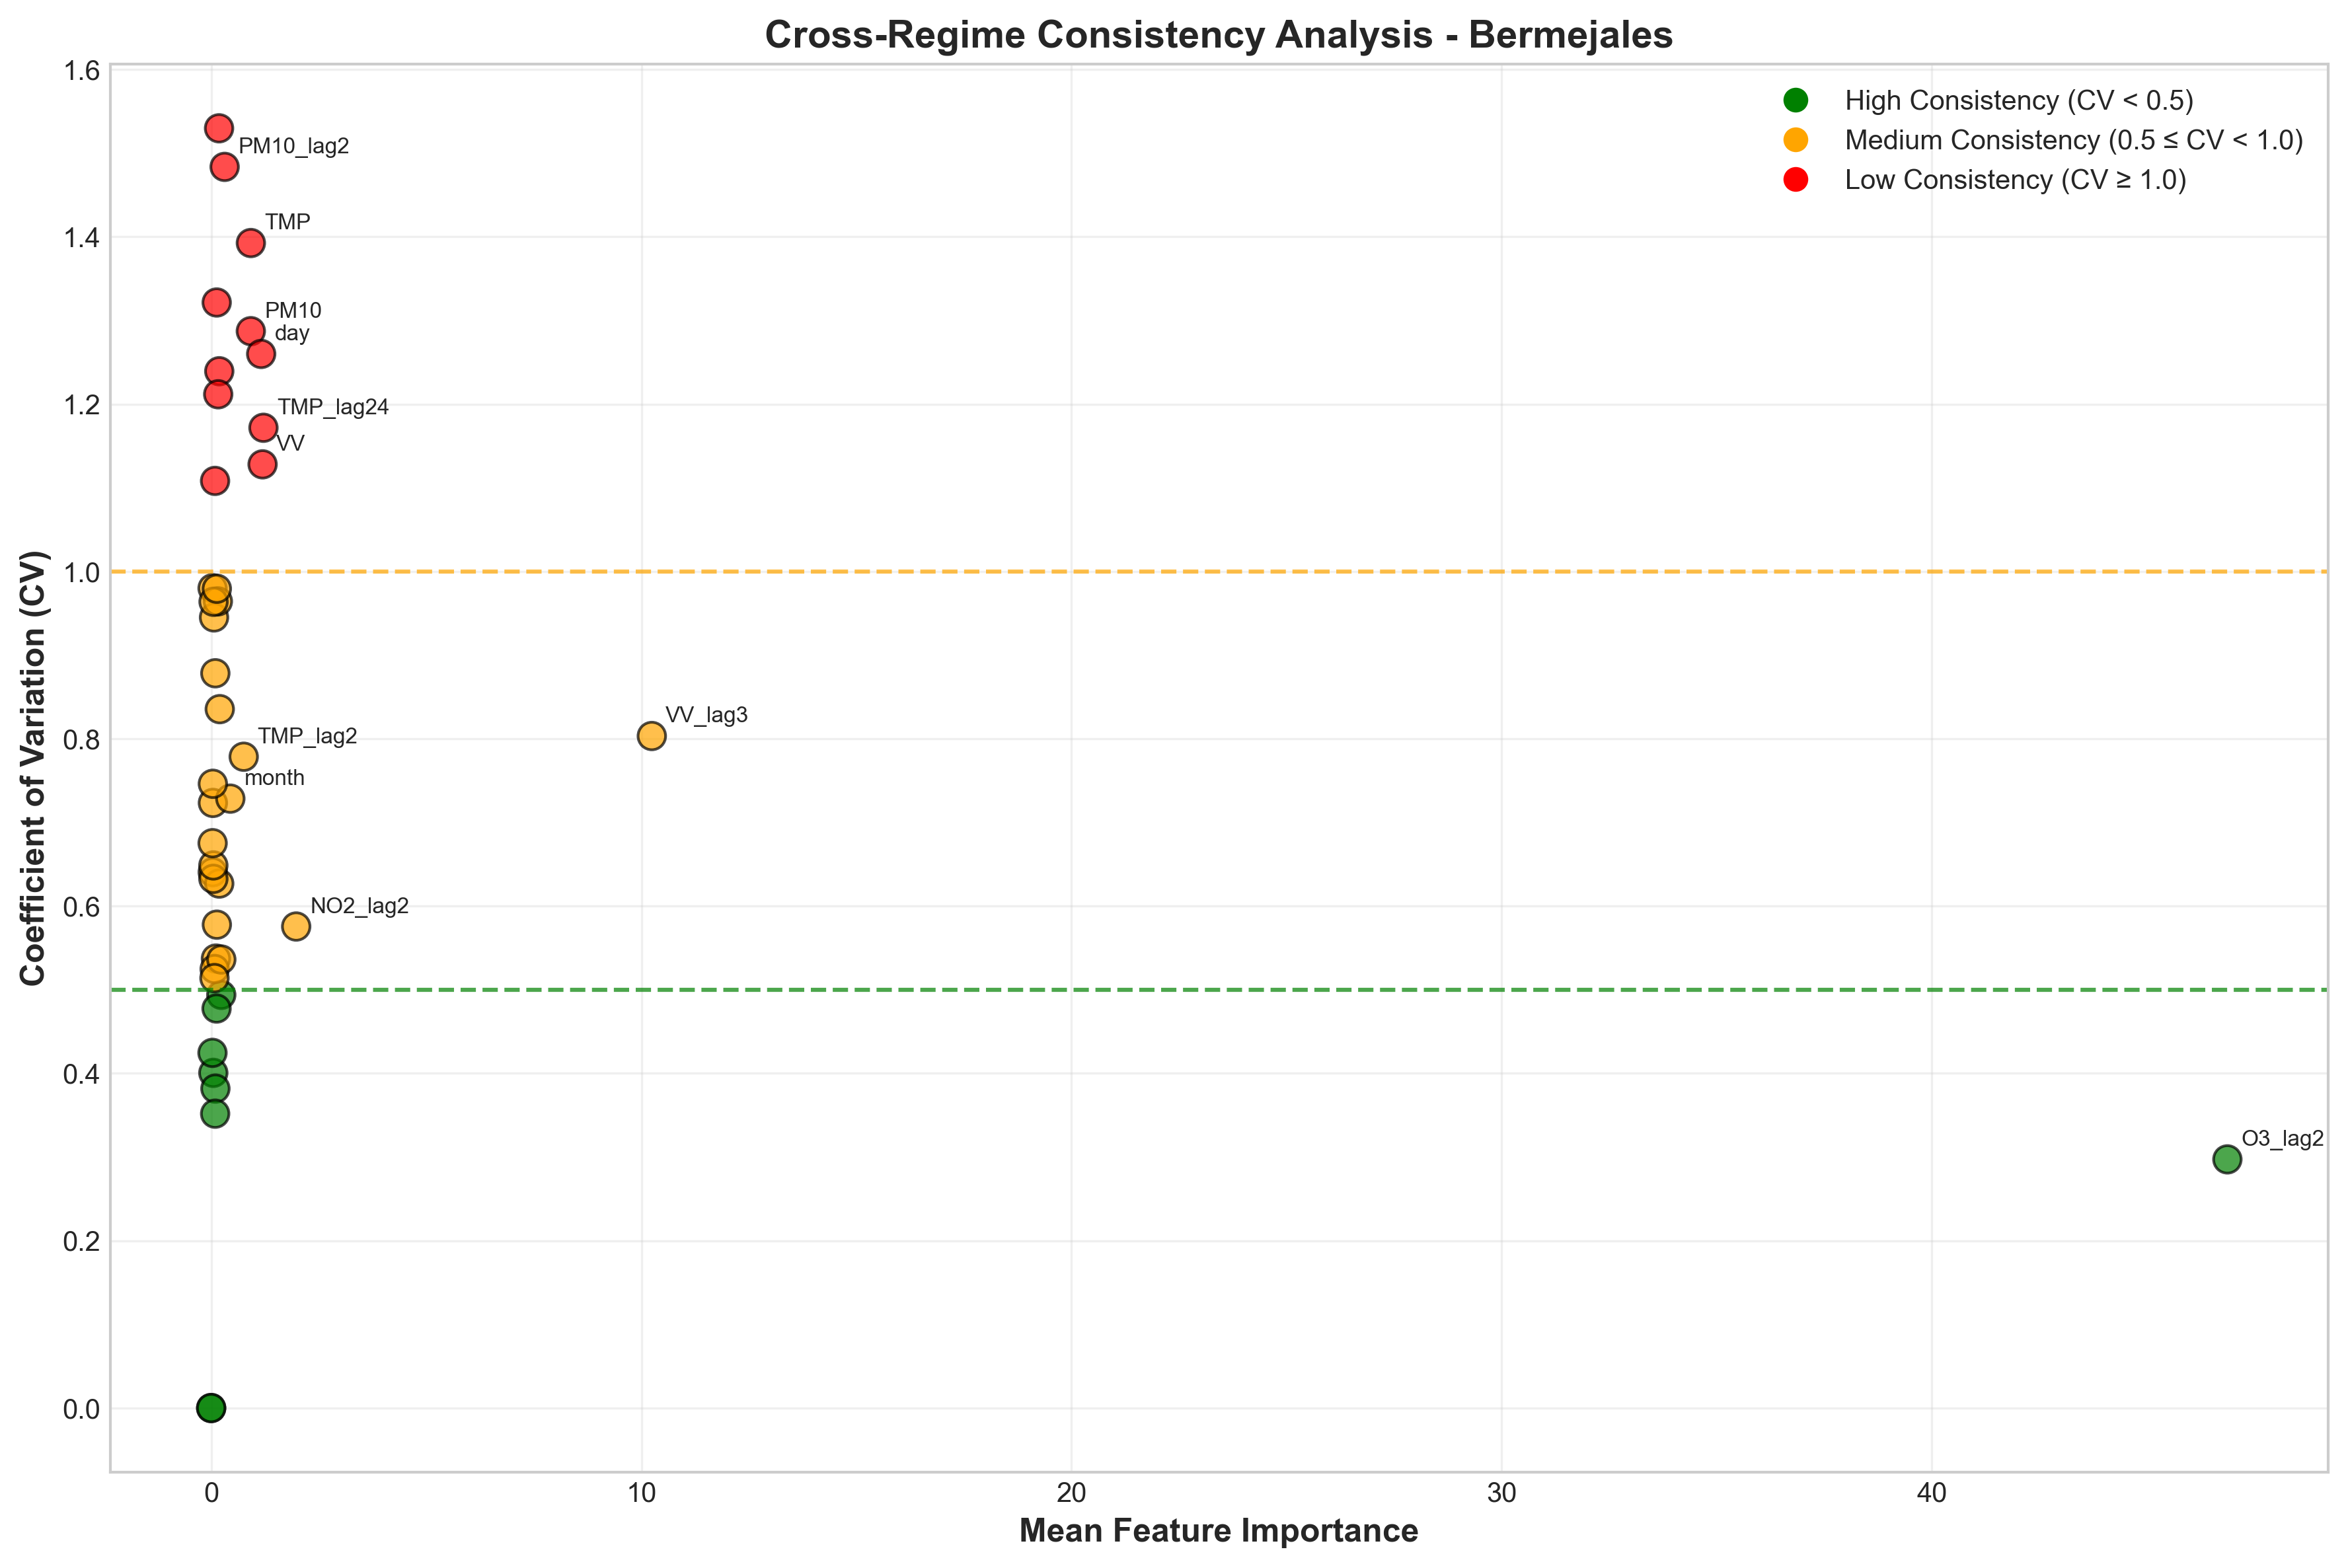

Data behind this chart, as committed beside it:
Feature, mean_importance, std_importance, cv_importance, consistency, n_regimes
PM10, 0.9217, 1.186, 1.287, Low, 5
hour, 0.1323, 0.07642, 0.5778, Medium, 5
VV_lag3, 10.24, 8.228, 0.8033, Medium, 5
O3, 0.06612, 0.06249, 0.9451, Medium, 5
O3_lag1, 0.2348, 0.116, 0.4939, High, 5
PM10_lag2, 0.313, 0.4644, 1.484, Low, 5
day, 1.162, 1.464, 1.26, Low, 5
NO2, 0.1832, 0.2803, 1.53, Low, 5
CO_lag1, 0.0366, 0.02344, 0.6405, Medium, 5
TMP, 0.9228, 1.285, 1.393, Low, 5
VV, 1.195, 1.348, 1.128, Low, 5
weekday, 0.04022, 0.02909, 0.7233, Medium, 5
month_sin, 0.03258, 0.03193, 0.98, Medium, 5
O3_lag2, 46.87, 13.93, 0.2972, High, 5
TMP_lag2, 0.7565, 0.5889, 0.7785, Medium, 5
hour_sin, 0.1874, 0.1175, 0.6269, Medium, 5
TMP_lag24, 1.215, 1.424, 1.172, Low, 5
DD_lag1, 0.1883, 0.2333, 1.239, Low, 5
NO2_lag1, 0.1105, 0.05936, 0.5373, Medium, 5
O3_lag3, 0.1284, 0.1697, 1.322, Low, 5
VV_lag2, 0.08107, 0.04254, 0.5248, Medium, 5
NO2_lag2, 1.976, 1.137, 0.5756, Medium, 5
VV_lag1, 0.2362, 0.1266, 0.5362, Medium, 5
month, 0.4456, 0.3246, 0.7285, Medium, 5
VV_lag24, 0.04964, 0.01989, 0.4007, High, 5
DD_lag3, 0.09852, 0.03762, 0.3819, High, 5
DD_lag2, 0.1249, 0.05966, 0.4775, High, 5
TMP_lag1, 0.09218, 0.03244, 0.3519, High, 5
PM10_lag24, 0.09693, 0.08513, 0.8783, Medium, 5
NO2_lag24, 0.05124, 0.03241, 0.6326, Medium, 5
CO_lag2, 0.03908, 0.02916, 0.7462, Medium, 5
CO, 0.05071, 0.03289, 0.6486, Medium, 5
CO_lag24, 0.1997, 0.1668, 0.8354, Medium, 5
NO2_lag3, 0.1555, 0.15, 0.9643, Medium, 5
CO_lag3, 0.03362, 0.0227, 0.6752, Medium, 5
DD, 0.09044, 0.1002, 1.108, Low, 5
month_cos, 0.05525, 0.05325, 0.9638, Medium, 5
TMP_lag3, 0.07645, 0.03929, 0.5139, Medium, 5
hour_cos, 0.03041, 0.01291, 0.4246, High, 5
O3_lag24, 0.1633, 0.1979, 1.212, Low, 5
PM10_lag1, 0.1319, 0.1291, 0.9794, Medium, 5
PM10_lag3, 0.0, 0.0, 0.0, High, 5
DD_lag24, 0.0, 0.0, 0.0, High, 5
